Run: headless pygame with SDL's dummy video driver; simulated clock (each Clock.tick advances the game by its frame time, no real sleeping); random seed 0; keys injected as events and as key.get_pressed() state; no mouse input.
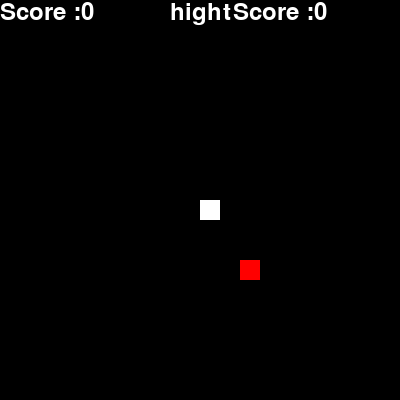
Frame 1 of 4 · flips 1–60 · no input
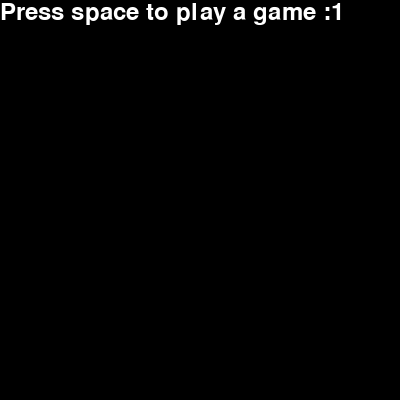
Frame 2 of 4 · flips 61–180 · tapped SPACE, RETURN · held RIGHT (→), D
Frame 3 of 4 · flips 181–300 · held DOWN (↓), S · screen unchanged from frame 2, image omitted
Frame 4 of 4 · flips 301–420 · held LEFT (←), A, UP (↑), W · screen unchanged from frame 3, image omitted

The pygame program that drew these frames:

import pygame as pg
import random
pg.init()

screen = pg.display.set_mode((400,400))
pg.display.set_caption("snake Game")

# var
sanke_part = 20 
x=200
y=200

x_change=y_change = 0

body_snake = []
length = 1 

# create_fooot
food_x = random.randint(0,19)*sanke_part
food_y = random.randint(0,19)*sanke_part

# snake speed
clock = pg.time.Clock()
speed = 5

# def fun
def check_vc():
    if x<0 or x>400 or y<0 or y>400 or(x,y) in body_snake[:-1]:
        return False
    return True

score=hight_score=0
def score_view():
    font=pg.font.Font(None,36)
    if gameplay:
        score_txt =font.render(f'Score :{score}',True,(255,255,255))
        screen.blit(score_txt,(0,0))
        hscore_txt =font.render(f'hightScore :{hight_score}',True,(255,255,255))
        screen.blit(hscore_txt,(170,0))

    else:
        note_txt =font.render(f'Press space to play a game :{score}',True,(255,255,255))
        screen.blit(note_txt,(0,0))


gameplay = True
while True:
    for e in pg.event.get():
        if e.type == pg.QUIT:
            pg.quit()
        # snake_move
        if e.type == pg.KEYDOWN:
            if e.key==pg.K_LEFT:
                x_change-=sanke_part
                y_change=0
        
            elif e.key == pg.K_RIGHT:
                x_change+=sanke_part
                y_change=0
            
            elif e.key == pg.K_UP:
                x_change=0
                y_change-=sanke_part
            elif e.key == pg.K_DOWN:
                x_change=0
                y_change+=sanke_part
            elif e.key == pg.K_SPACE:
                gameplay=True
            

    # clear screen
    screen.fill((0,0,0))
    score_view()
    if gameplay:
        # update pisition sanke_part
        x+=x_change
        y+=y_change
        # add snake part
        body_snake.append((x,y))
        # remvo snake
        if len(body_snake)> length:
            del body_snake[0]
        # check snake ear foood
        if x==food_x and y==food_y:
            length+=1
            score+=1
            if score>hight_score:hight_score=score
            # ramdum lại mồi 
            food_x = random.randint(0,19)*sanke_part
            food_y = random.randint(0,19)*sanke_part
        # vẽ lại thân rắn
        for x,y in body_snake:
            pg.draw.rect(screen,(255,255,255),(x,y,sanke_part,sanke_part))
        # draw foood
            pg.draw.rect(screen,(255,0,0),(food_x,food_y,sanke_part,sanke_part))

        gameplay=check_vc()
    else:
            # reset
            x=200
            y=200
            x_change=y_change = 0
            body_snake = []
            length=1
            score=1
               
        


           


    pg.display.update()
    clock.tick(speed)
